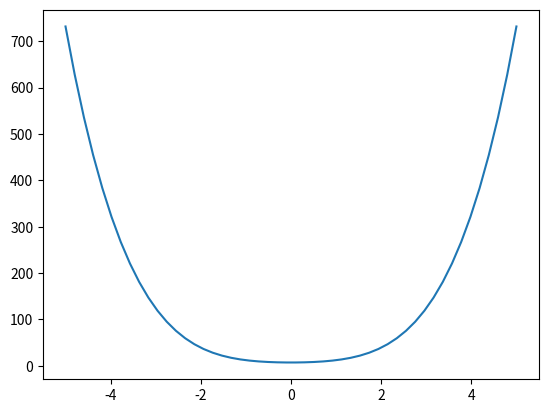

This chart was generated by the following Python code:
#!/usr/bin/python3
"""
    Program:        evalPolyOne.py
[redacted]
    Date:           07/06/16
    Description:    A Short program that evaluates the polynomial:
                    y = x^4 + 4x^2 + 7
"""

import matplotlib.pyplot as plot
import numpy as np
from numpy.polynomial.polynomial import polyval


xi = -5    # Initial x value
xf = 5     # Final x value
nx = 50     # Number of x values we want
coeff = np.array([7, 0, 4, 0, 1])

x = np.linspace(xi, xf, nx)     # Create a list of evenly spaced x values using numpy linspace function
y = polyval(x, coeff)           # Evaluate the polynomial

line, = plot.plot(x, y)         # Use MATPLOTLIB to plot the graph

plot.show()                     # Display the graph

print("Coeffcient list: ")
print(coeff)

print("X and Y Pairs")
for i in range(nx):             # Display the x and y values
    print("({}, {})".format(x[i], y[i]))
